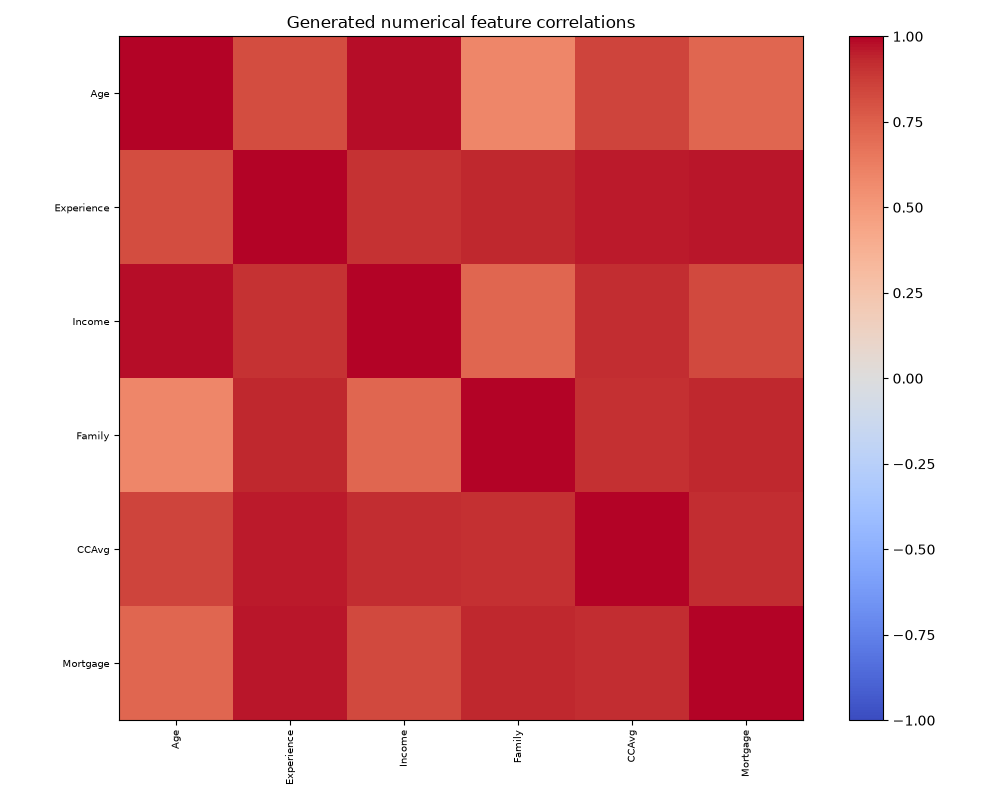

The file beside this chart, header and first rows:
, Age, Experience, Income, Family, CCAvg, Mortgage
Age, 1.0, 0.8177, 0.9837, 0.5928, 0.8463, 0.7198
Experience, 0.8177, 1.0, 0.9053, 0.9362, 0.9573, 0.9683
Income, 0.9837, 0.9053, 1.0, 0.7256, 0.9211, 0.8282
Family, 0.5928, 0.9362, 0.7256, 1.0, 0.9066, 0.9367
CCAvg, 0.8463, 0.9573, 0.9211, 0.9066, 1.0, 0.9172
Mortgage, 0.7198, 0.9683, 0.8282, 0.9367, 0.9172, 1.0
